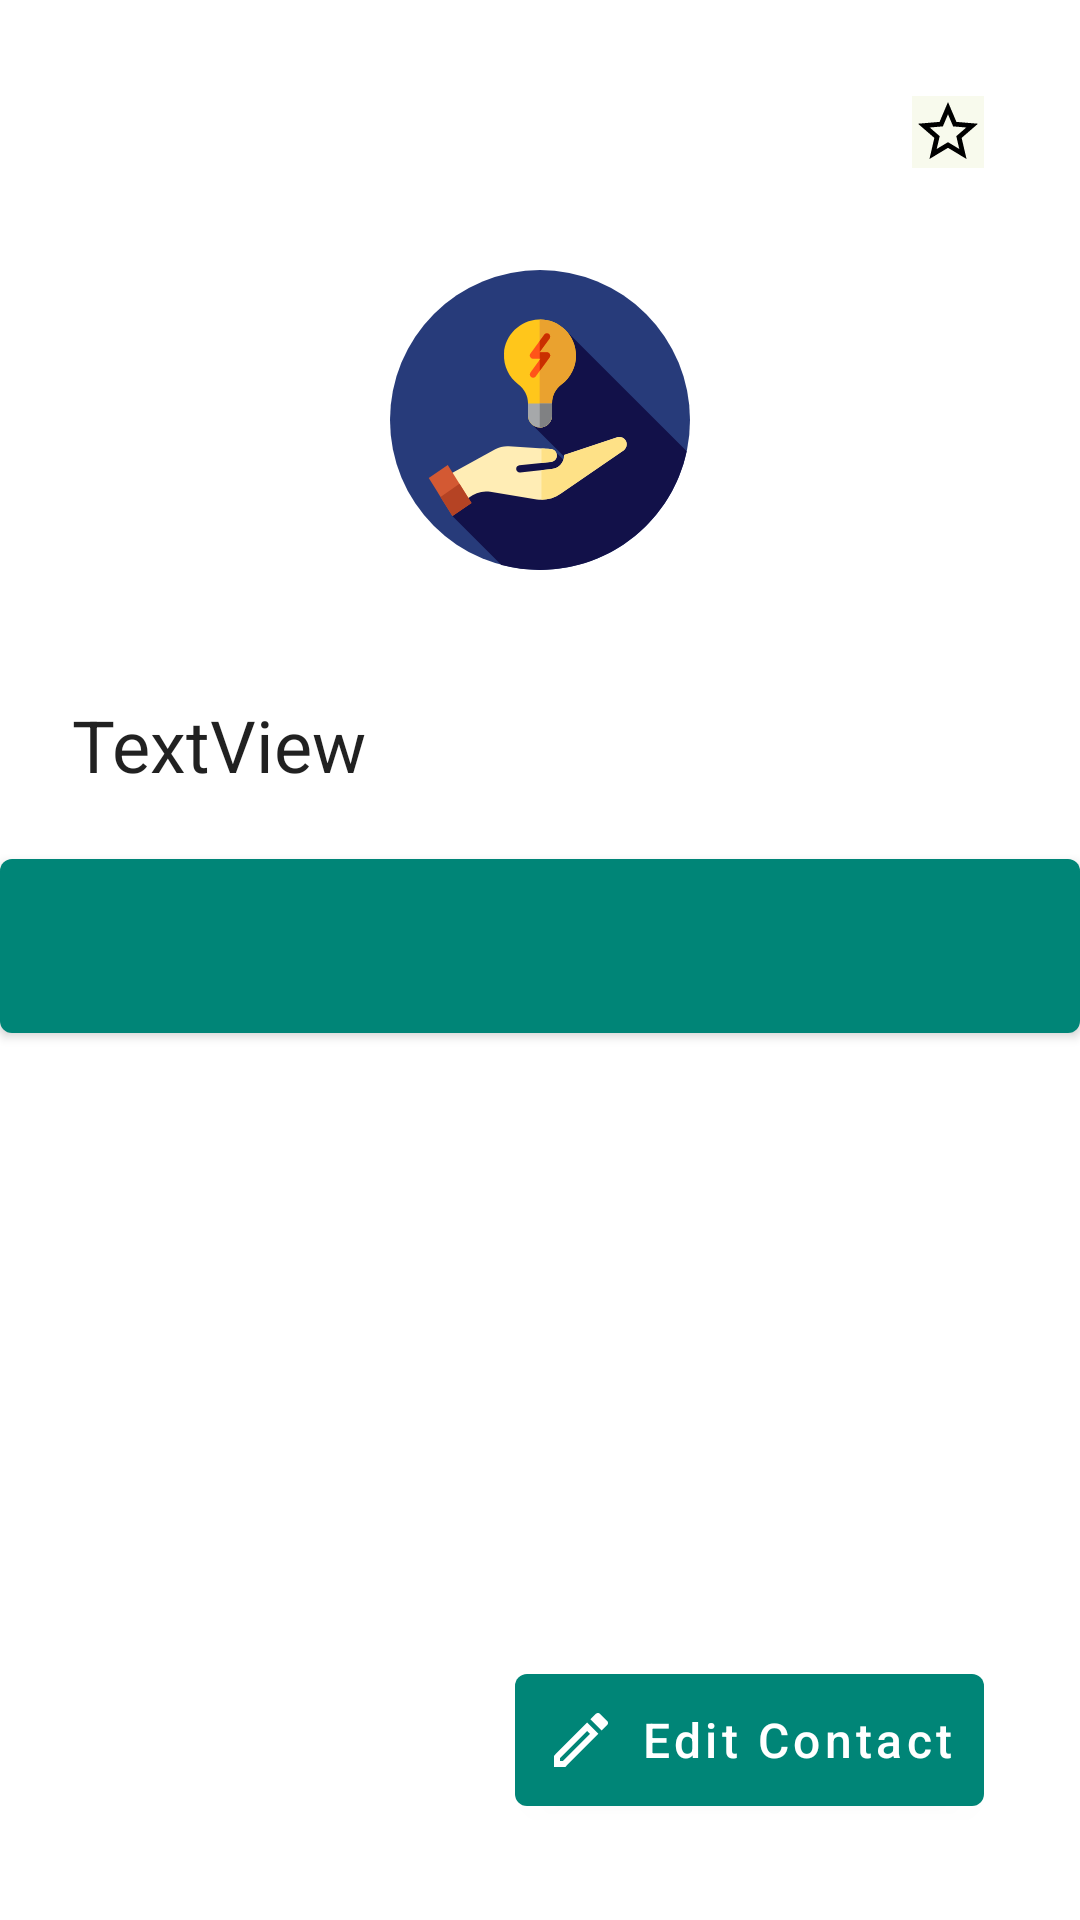

Android layout source for this screen:
<!-- AndroidManifest.xml: application theme AppTheme -->
<!-- res/layout/details_item.xml -->
<?xml version="1.0" encoding="utf-8"?>
<androidx.constraintlayout.widget.ConstraintLayout
        xmlns:android="http://schemas.android.com/apk/res/android"
        xmlns:app="http://schemas.android.com/apk/res-auto"
        xmlns:tools="http://schemas.android.com/tools"
        android:layout_width="match_parent"
        android:layout_height="match_parent">

    <ImageButton
            android:id="@+id/add_favourtie_image_button"
            android:layout_width="wrap_content"
            android:layout_height="wrap_content"
            android:layout_marginTop="32dp"
            android:layout_marginEnd="32dp"
            android:background="@color/colorBackground"
            app:layout_constraintEnd_toEndOf="parent"
            app:layout_constraintTop_toTopOf="parent"
            app:srcCompat="@drawable/ic_favourite_outilne" />

    <ImageView
            android:id="@+id/details_image_view"
            android:layout_width="wrap_content"
            android:layout_height="wrap_content"
            android:layout_marginTop="90dp"
            app:layout_constraintEnd_toEndOf="parent"
            app:layout_constraintStart_toStartOf="parent"
            app:layout_constraintTop_toTopOf="parent"
            app:srcCompat="@drawable/ic_pic_demo" />

    <TextView
            android:id="@+id/details_name"
            style="@style/TextAppearance.AppCompat.Headline"
            android:layout_width="wrap_content"
            android:layout_height="wrap_content"
            android:layout_marginStart="24dp"
            android:layout_marginTop="42dp"
            android:text="TextView"
            app:layout_constraintStart_toStartOf="parent"
            app:layout_constraintTop_toBottomOf="@+id/details_image_view" />

    <ImageView
            android:id="@+id/call_image_view"
            android:layout_width="21dp"
            android:layout_height="28dp"
            android:layout_marginStart="24dp"
            app:layout_constraintBottom_toBottomOf="@+id/dial_button"
            app:layout_constraintStart_toStartOf="@+id/dial_button"
            app:layout_constraintTop_toTopOf="@+id/dial_button"
            app:srcCompat="@drawable/ic_call" />

    <TextView
                android:id="@+id/details_contact_text_view"
                style="@style/TextAppearance.AppCompat.Subhead"
                android:layout_width="wrap_content"
                android:layout_height="wrap_content"
                android:layout_marginStart="32dp"
                android:text="TextView"
                app:layout_constraintBottom_toBottomOf="@+id/call_image_view"
                app:layout_constraintStart_toEndOf="@+id/call_image_view"
                app:layout_constraintTop_toTopOf="@+id/call_image_view"
                app:layout_constraintVertical_bias="0.571" />


    <com.google.android.material.button.MaterialButton
            android:id="@+id/dial_button"
            style="@style/DialButton"
            android:layout_width="0dp"
            android:layout_height="70dp"
            android:layout_marginTop="16dp"
            app:layout_constraintEnd_toEndOf="parent"
            app:layout_constraintHorizontal_bias="0.0"
            app:layout_constraintStart_toStartOf="parent"
            app:layout_constraintTop_toBottomOf="@+id/details_name"/>

    <com.google.android.material.button.MaterialButton
            android:id="@+id/edit_contact_button"
            android:layout_width="wrap_content"
            android:layout_height="wrap_content"
            android:layout_marginEnd="32dp"
            android:layout_marginBottom="32dp"
            android:text="@string/edit_contact"
            android:textAllCaps="false"
            app:icon="@drawable/ic_edit"
            style="@style/MyButton"
            android:textSize="16dp"
            android:padding="10dp"
            app:layout_constraintBottom_toBottomOf="parent"
            app:layout_constraintEnd_toEndOf="parent" />

</androidx.constraintlayout.widget.ConstraintLayout>
<!-- resources referenced by this layout -->
<resources>
  <color name="colorBackground">#f8faed</color>
  <!-- drawable ic_call (drawable) -->
  <?xml version="1.0" encoding="utf-8"?>
  <vector xmlns:android="http://schemas.android.com/apk/res/android"
          android:height="24dp"
          android:width="24dp"
          android:viewportWidth="24"
          android:viewportHeight="24">
      <path android:fillColor="#000" android:pathData="M6.62,10.79C8.06,13.62 10.38,15.94 13.21,17.38L15.41,15.18C15.69,14.9 16.08,14.82 16.43,14.93C17.55,15.3 18.75,15.5 20,15.5A1,1 0 0,1 21,16.5V20A1,1 0 0,1 20,21A17,17 0 0,1 3,4A1,1 0 0,1 4,3H7.5A1,1 0 0,1 8.5,4C8.5,5.25 8.7,6.45 9.07,7.57C9.18,7.92 9.1,8.31 8.82,8.59L6.62,10.79Z" />
  </vector>
  <!-- drawable ic_edit (drawable) -->
  <?xml version="1.0" encoding="utf-8"?>
  <vector xmlns:android="http://schemas.android.com/apk/res/android"
          android:height="24dp"
          android:width="24dp"
          android:viewportWidth="24"
          android:viewportHeight="24">
      <path android:fillColor="#000" android:pathData="M14.06,9L15,9.94L5.92,19H5V18.08L14.06,9M17.66,3C17.41,3 17.15,3.1 16.96,3.29L15.13,5.12L18.88,8.87L20.71,7.04C21.1,6.65 21.1,6 20.71,5.63L18.37,3.29C18.17,3.09 17.92,3 17.66,3M14.06,6.19L3,17.25V21H6.75L17.81,9.94L14.06,6.19Z" />
  </vector>
  <!-- drawable ic_favourite_outilne (drawable) -->
  <?xml version="1.0" encoding="utf-8"?>
  <vector xmlns:android="http://schemas.android.com/apk/res/android"
          android:height="24dp"
          android:width="24dp"
          android:viewportWidth="24"
          android:viewportHeight="24">
      <path android:fillColor="#000" android:pathData="M12,15.39L8.24,17.66L9.23,13.38L5.91,10.5L10.29,10.13L12,6.09L13.71,10.13L18.09,10.5L14.77,13.38L15.76,17.66M22,9.24L14.81,8.63L12,2L9.19,8.63L2,9.24L7.45,13.97L5.82,21L12,17.27L18.18,21L16.54,13.97L22,9.24Z" />
  </vector>
  <!-- drawable ic_pic_demo: vector/xml drawable (drawable, 3688 chars, omitted) -->
  <string name="edit_contact">Edit Contact</string>
  <style name="AppTheme" parent="Theme.MaterialComponents.Light.DarkActionBar">
          <item name="colorPrimary">@color/colorPrimary</item>
          <item name="colorPrimaryDark">@color/colorPrimaryDark</item>
          <item name="colorAccent">@color/colorAccent</item>
          <item name="windowNoTitle">true</item>
      </style>
  <color name="colorPrimary">#008577</color>
  <color name="colorPrimaryDark">#00574B</color>
  <color name="colorAccent">#D81B60</color>
</resources>
